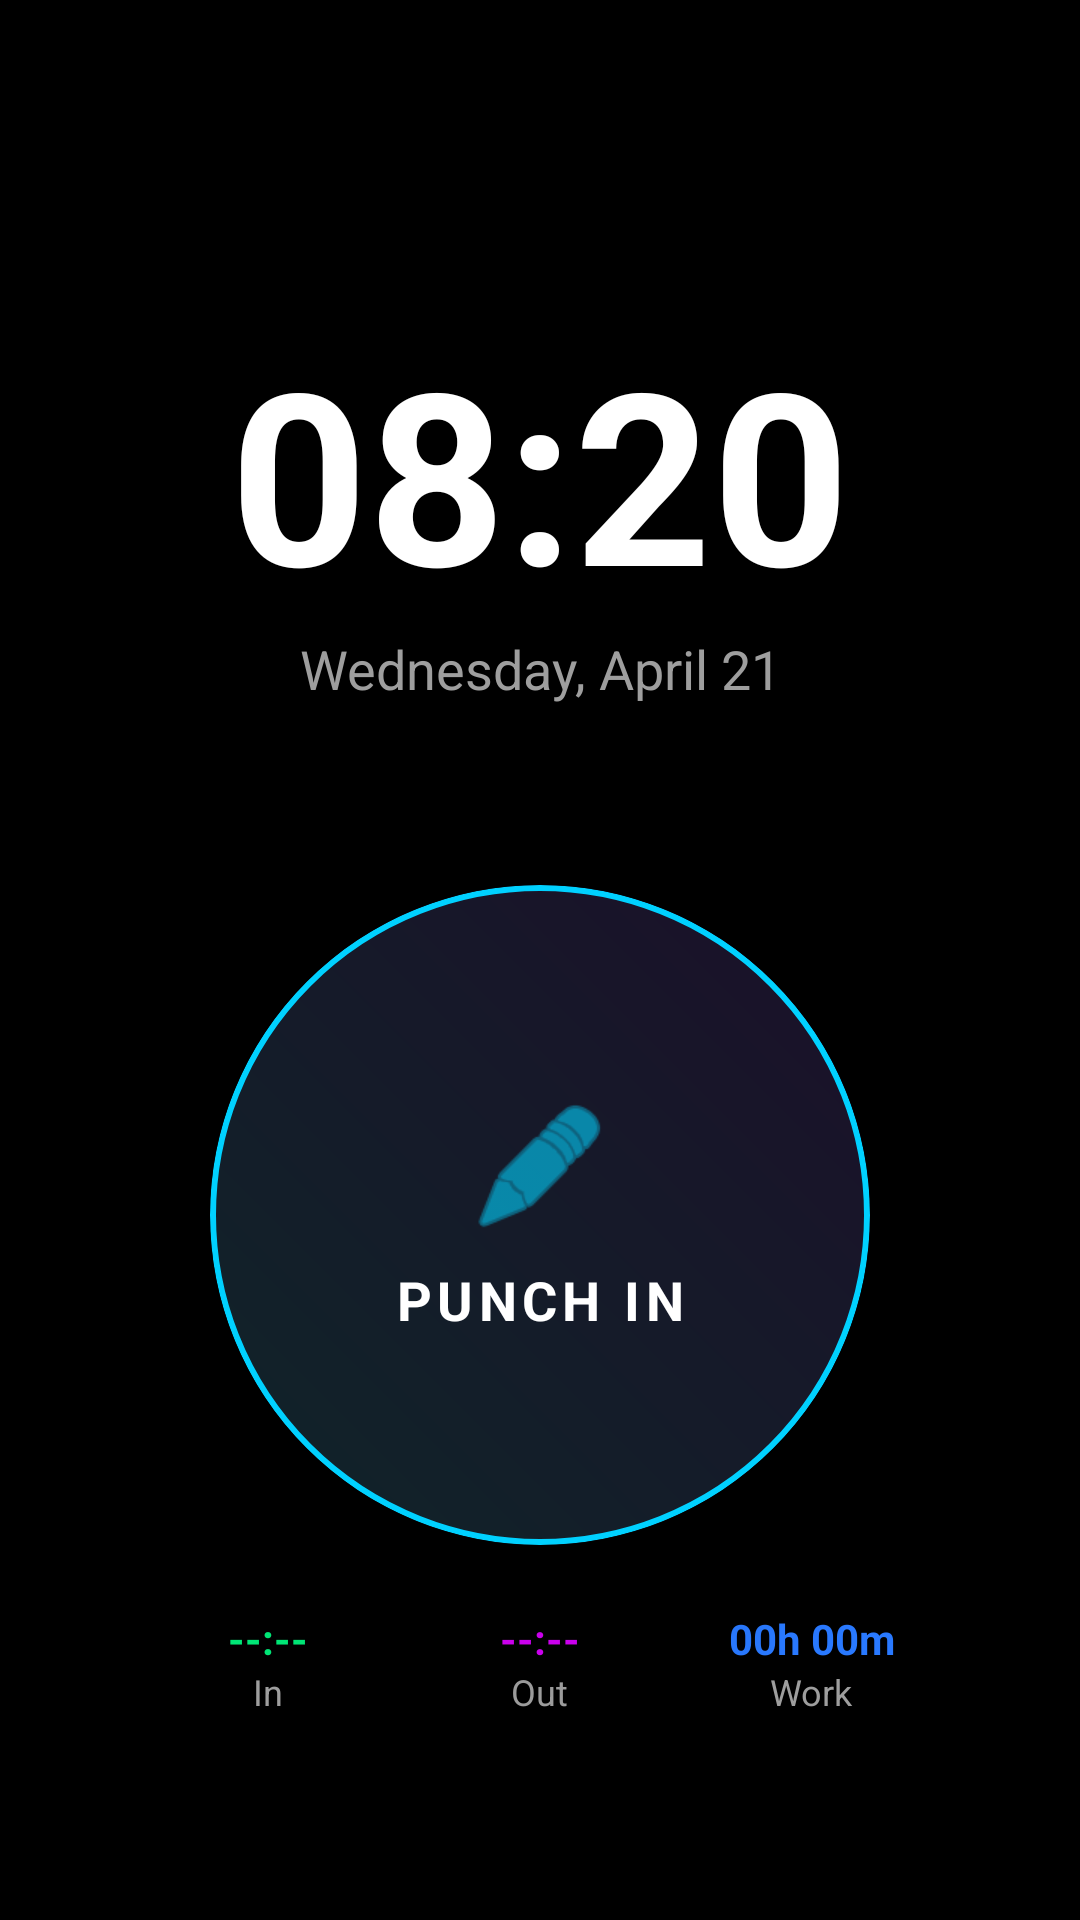

Here is an Android app screen rendered from its layout file. Give the layout XML and the strings, colors and styles it references.
<!-- AndroidManifest.xml: application theme Theme.GPunch -->
<!-- res/layout/fragment_punch_in.xml -->
<?xml version="1.0" encoding="utf-8"?>
<androidx.constraintlayout.widget.ConstraintLayout xmlns:android="http://schemas.android.com/apk/res/android"
    xmlns:app="http://schemas.android.com/apk/res-auto"
    android:layout_width="match_parent"
    android:layout_height="match_parent"
    android:background="@color/background"
    android:padding="24dp">

    
    <View
        android:layout_width="250dp"
        android:layout_height="250dp"
        android:background="@drawable/bg_glass"
        android:backgroundTint="#0D00D1FF"
        app:layout_constraintBottom_toBottomOf="@+id/tvTime"
        app:layout_constraintEnd_toEndOf="parent"
        app:layout_constraintStart_toStartOf="parent"
        app:layout_constraintTop_toTopOf="@+id/tvTime" />

    <TextView
        android:id="@+id/tvTime"
        android:layout_width="wrap_content"
        android:layout_height="wrap_content"
        android:layout_marginTop="80dp"
        android:text="08:20"
        android:textColor="@color/white"
        android:textSize="80sp"
        android:textStyle="bold"
        app:layout_constraintEnd_toEndOf="parent"
        app:layout_constraintStart_toStartOf="parent"
        app:layout_constraintTop_toTopOf="parent" />

    <TextView
        android:id="@+id/tvDate"
        android:layout_width="wrap_content"
        android:layout_height="wrap_content"
        android:text="Wednesday, April 21"
        android:textColor="@color/text_grey"
        android:textSize="18sp"
        app:layout_constraintEnd_toEndOf="parent"
        app:layout_constraintStart_toStartOf="parent"
        app:layout_constraintTop_toBottomOf="@id/tvTime" />

    
    <com.google.android.material.card.MaterialCardView
        android:id="@+id/btnClockIn"
        android:layout_width="220dp"
        android:layout_height="220dp"
        android:layout_marginTop="60dp"
        app:cardBackgroundColor="@color/surface"
        app:cardCornerRadius="110dp"
        app:cardElevation="24dp"
        app:strokeColor="@color/primary"
        app:strokeWidth="2dp"
        app:layout_constraintEnd_toEndOf="parent"
        app:layout_constraintStart_toStartOf="parent"
        app:layout_constraintTop_toBottomOf="@id/tvDate">

        <androidx.constraintlayout.widget.ConstraintLayout
            android:layout_width="match_parent"
            android:layout_height="match_parent">

            <View
                android:layout_width="match_parent"
                android:layout_height="match_parent"
                android:background="@drawable/bg_gradient_button"
                android:alpha="0.1" />

            <ImageView
                android:id="@+id/ivIcon"
                android:layout_width="48dp"
                android:layout_height="48dp"
                android:src="@android:drawable/ic_menu_edit"
                app:layout_constraintBottom_toTopOf="@+id/tvLabel"
                app:layout_constraintEnd_toEndOf="parent"
                app:layout_constraintStart_toStartOf="parent"
                app:layout_constraintTop_toTopOf="parent"
                app:layout_constraintVertical_chainStyle="packed"
                app:tint="@color/primary" />

            <TextView
                android:id="@+id/tvLabel"
                android:layout_width="wrap_content"
                android:layout_height="wrap_content"
                android:layout_marginTop="8dp"
                android:text="PUNCH IN"
                android:textColor="@color/white"
                android:textSize="18sp"
                android:textStyle="bold"
                android:letterSpacing="0.1"
                app:layout_constraintBottom_toBottomOf="parent"
                app:layout_constraintEnd_toEndOf="parent"
                app:layout_constraintStart_toStartOf="parent"
                app:layout_constraintTop_toBottomOf="@id/ivIcon" />

        </androidx.constraintlayout.widget.ConstraintLayout>
    </com.google.android.material.card.MaterialCardView>



    
    <LinearLayout
        android:layout_width="match_parent"
        android:layout_height="wrap_content"
        android:layout_marginBottom="24dp"
        android:background="@drawable/bg_glass"
        android:orientation="horizontal"
        android:padding="20dp"
        android:weightSum="3"
        app:layout_constraintBottom_toBottomOf="parent">

        <LinearLayout
            android:layout_width="0dp"
            android:layout_height="wrap_content"
            android:layout_weight="1"
            android:gravity="center"
            android:orientation="vertical">
            <TextView
                android:id="@+id/tvInTime"
                android:layout_width="wrap_content"
                android:layout_height="wrap_content"
                android:text="--:--"
                android:textColor="@color/accent_green"
                android:textStyle="bold" />
            <TextView
                android:layout_width="wrap_content"
                android:layout_height="wrap_content"
                android:text="In"
                android:textColor="@color/text_grey"
                android:textSize="12sp" />
        </LinearLayout>

        <LinearLayout
            android:layout_width="0dp"
            android:layout_height="wrap_content"
            android:layout_weight="1"
            android:gravity="center"
            android:orientation="vertical">
            <TextView
                android:id="@+id/tvOutTime"
                android:layout_width="wrap_content"
                android:layout_height="wrap_content"
                android:text="--:--"
                android:textColor="@color/accent_purple"
                android:textStyle="bold" />
            <TextView
                android:layout_width="wrap_content"
                android:layout_height="wrap_content"
                android:text="Out"
                android:textColor="@color/text_grey"
                android:textSize="12sp" />
        </LinearLayout>

        <LinearLayout
            android:layout_width="0dp"
            android:layout_height="wrap_content"
            android:layout_weight="1"
            android:gravity="center"
            android:orientation="vertical">
            <TextView
                android:id="@+id/tvWorkTime"
                android:layout_width="wrap_content"
                android:layout_height="wrap_content"
                android:text="00h 00m"
                android:textColor="@color/accent_blue"
                android:textStyle="bold" />
            <TextView
                android:layout_width="wrap_content"
                android:layout_height="wrap_content"
                android:text="Work"
                android:textColor="@color/text_grey"
                android:textSize="12sp" />
        </LinearLayout>

    </LinearLayout>

</androidx.constraintlayout.widget.ConstraintLayout>
<!-- resources referenced by this layout -->
<resources>
  <color name="accent_blue">#2979FF</color>
  <color name="accent_green">#00E676</color>
  <color name="accent_purple">#D500F9</color>
  <color name="background">#000000</color>
  <color name="primary">#00D1FF</color>
  <color name="surface">#121212</color>
  <color name="text_grey">#9E9E9E</color>
  <color name="white">#FFFFFF</color>
  <!-- drawable bg_gradient_button (drawable) -->
  <?xml version="1.0" encoding="utf-8"?>
  <shape xmlns:android="http://schemas.android.com/apk/res/android"
      android:shape="rectangle">
      <gradient
          android:startColor="#00D1FF"
          android:endColor="#7000FF"
          android:angle="45" />
      <corners android:radius="16dp" />
  </shape>
  <style name="Theme.GPunch" parent="Base.Theme.GPunch" />
  <style name="Base.Theme.GPunch" parent="Theme.Material3.DayNight.NoActionBar">
          
          
      </style>
</resources>
